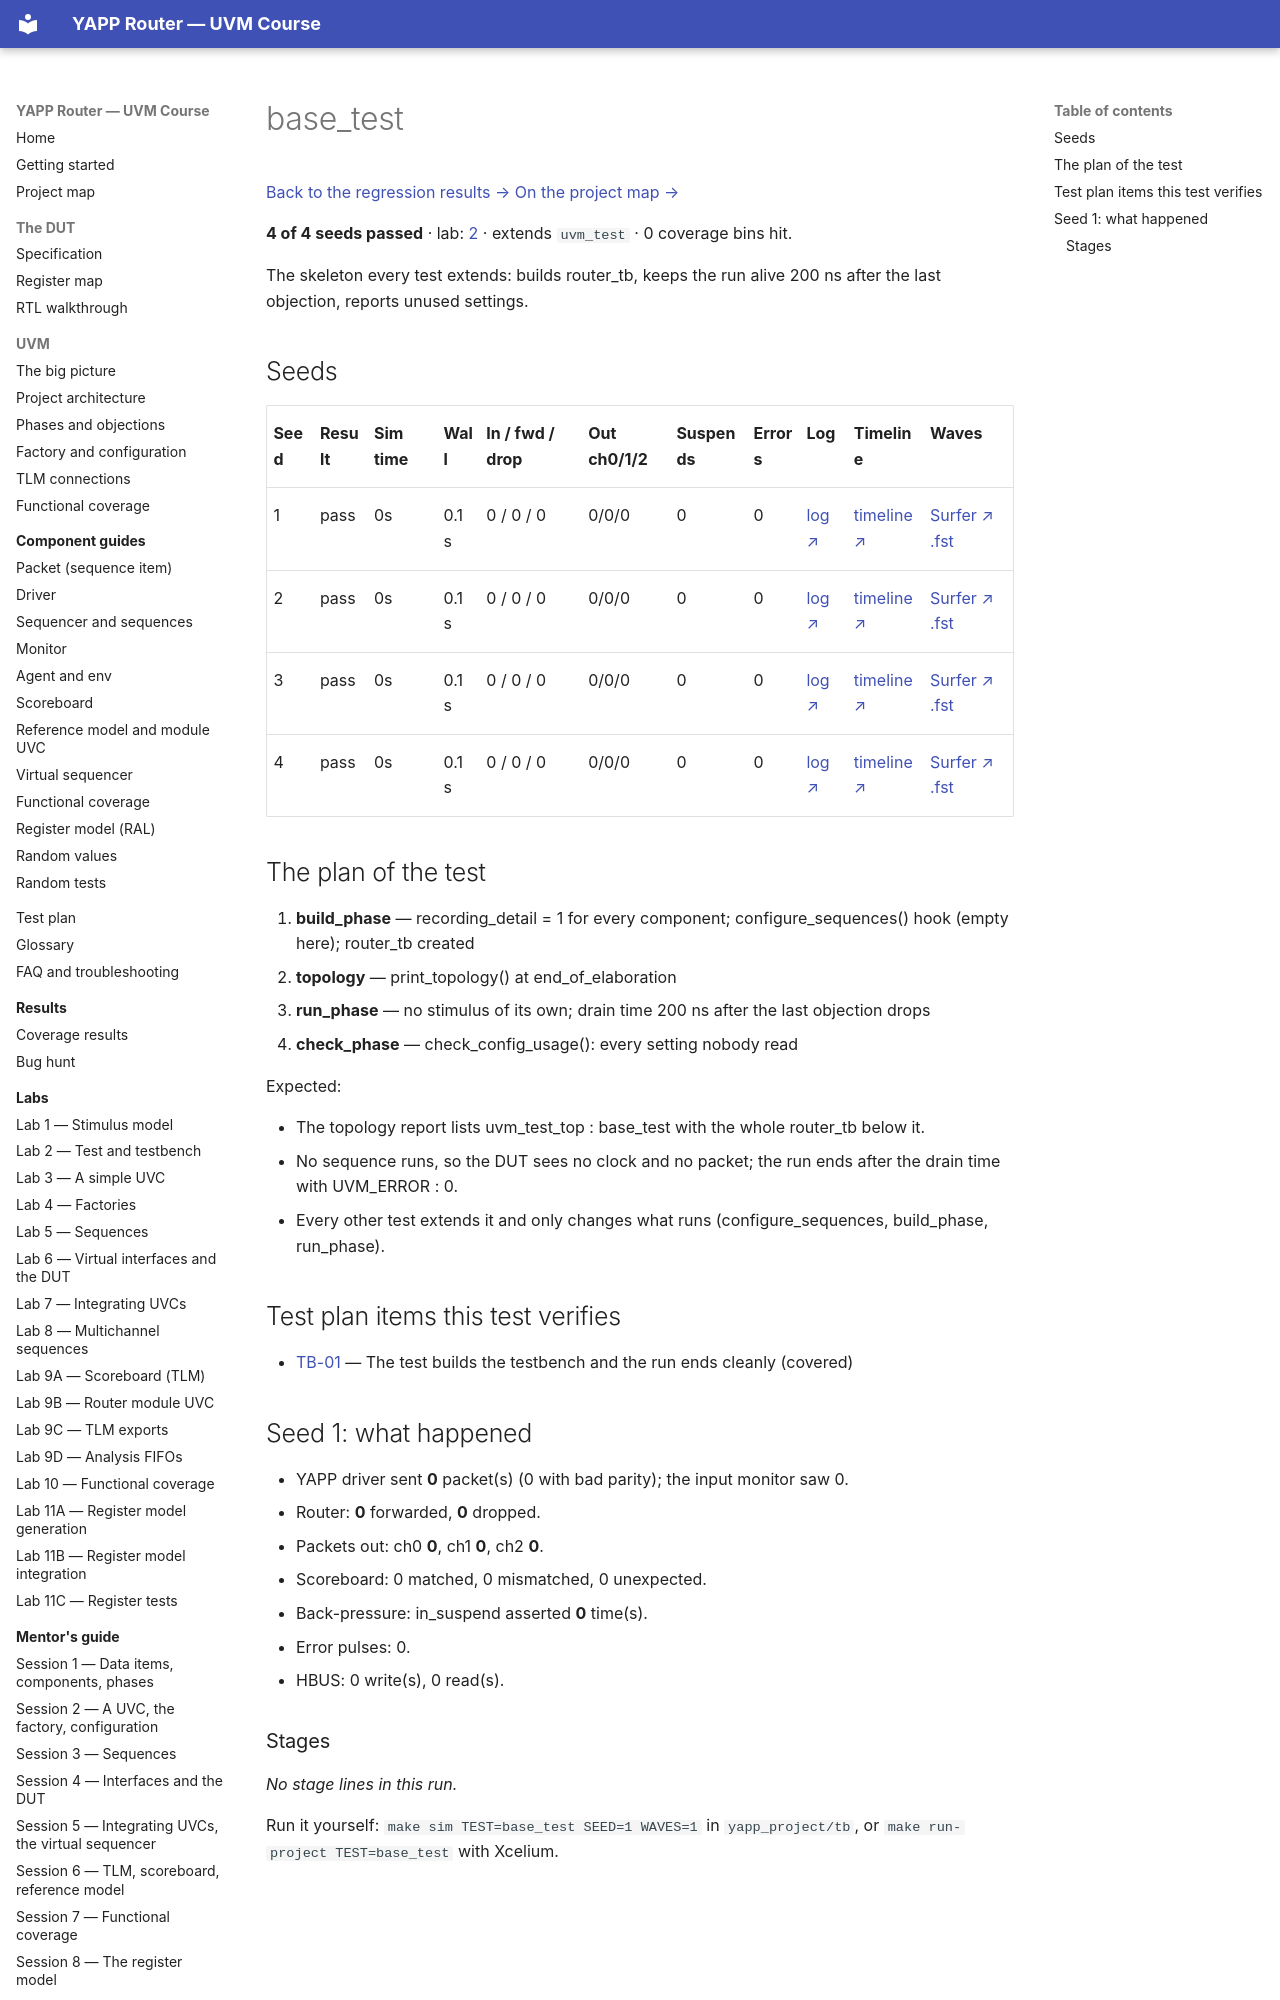

repository: tamirgabgab/Qcom-Mentoring · page: regression/base_test/index.html · generator: mkdocs

# base_test

<!-- generated by scripts/project_map/build.py from yapp_project/regression/runs.json -- run the regression, `make sim-report ONLY=yapp_project OUT=yapp_project/regression`, then `make map`; do not edit this file -->

[Back to the regression results →](index.md){ .pm-link } [On the project map →](../project-map.md#view=plan&node=cls:base_test){ .pm-link }

**4 of 4 seeds passed** · lab: [2](../labs/lab02.md) · extends `uvm_test` · 0 coverage bins hit.

The skeleton every test extends: builds router_tb, keeps the run alive 200 ns after the last objection, reports unused settings.

## Seeds

| Seed | Result | Sim time | Wall | In / fwd / drop | Out ch0/1/2 | Suspends | Errors | Log | Timeline | Waves |
|---|---|---|---|---|---|---|---|---|---|---|
| 1 | pass | 0s | 0.1 s | 0 / 0 / 0 | 0/0/0 | 0 | 0 | [log ↗](https://github.com/tamirgabgab/Qcom-Mentoring/blob/main/yapp_project/regression/yapp_project_tb/base_test_s1/base_test_s1.log) | [timeline ↗](https://github.com/tamirgabgab/Qcom-Mentoring/blob/main/yapp_project/regression/yapp_project_tb/base_test_s1/timeline.md) | [Surfer ↗](https://app.surfer-project.org/?load_url=https%3A%2F%2Fraw.githubusercontent.com%2Ftamirgabgab%2FQcom-Mentoring%2Fmain%2Fyapp_project%2Fregression%2Fyapp_project_tb%2Fbase_test_s1%2Fbase_test_s1.fst&startup_commands=run_command_file_from_url%20https%3A%2F%2Fraw.githubusercontent.com%2Ftamirgabgab%2FQcom-Mentoring%2Fmain%2Fyapp_project%2Ftb%2Fyapp_router.sucl) [.fst](https://github.com/tamirgabgab/Qcom-Mentoring/blob/main/yapp_project/regression/yapp_project_tb/base_test_s1/base_test_s1.fst) |
| 2 | pass | 0s | 0.1 s | 0 / 0 / 0 | 0/0/0 | 0 | 0 | [log ↗](https://github.com/tamirgabgab/Qcom-Mentoring/blob/main/yapp_project/regression/yapp_project_tb/base_test_s2/base_test_s2.log) | [timeline ↗](https://github.com/tamirgabgab/Qcom-Mentoring/blob/main/yapp_project/regression/yapp_project_tb/base_test_s2/timeline.md) | [Surfer ↗](https://app.surfer-project.org/?load_url=https%3A%2F%2Fraw.githubusercontent.com%2Ftamirgabgab%2FQcom-Mentoring%2Fmain%2Fyapp_project%2Fregression%2Fyapp_project_tb%2Fbase_test_s2%2Fbase_test_s2.fst&startup_commands=run_command_file_from_url%20https%3A%2F%2Fraw.githubusercontent.com%2Ftamirgabgab%2FQcom-Mentoring%2Fmain%2Fyapp_project%2Ftb%2Fyapp_router.sucl) [.fst](https://github.com/tamirgabgab/Qcom-Mentoring/blob/main/yapp_project/regression/yapp_project_tb/base_test_s2/base_test_s2.fst) |
| 3 | pass | 0s | 0.1 s | 0 / 0 / 0 | 0/0/0 | 0 | 0 | [log ↗](https://github.com/tamirgabgab/Qcom-Mentoring/blob/main/yapp_project/regression/yapp_project_tb/base_test_s3/base_test_s3.log) | [timeline ↗](https://github.com/tamirgabgab/Qcom-Mentoring/blob/main/yapp_project/regression/yapp_project_tb/base_test_s3/timeline.md) | [Surfer ↗](https://app.surfer-project.org/?load_url=https%3A%2F%2Fraw.githubusercontent.com%2Ftamirgabgab%2FQcom-Mentoring%2Fmain%2Fyapp_project%2Fregression%2Fyapp_project_tb%2Fbase_test_s3%2Fbase_test_s3.fst&startup_commands=run_command_file_from_url%20https%3A%2F%2Fraw.githubusercontent.com%2Ftamirgabgab%2FQcom-Mentoring%2Fmain%2Fyapp_project%2Ftb%2Fyapp_router.sucl) [.fst](https://github.com/tamirgabgab/Qcom-Mentoring/blob/main/yapp_project/regression/yapp_project_tb/base_test_s3/base_test_s3.fst) |
| 4 | pass | 0s | 0.1 s | 0 / 0 / 0 | 0/0/0 | 0 | 0 | [log ↗](https://github.com/tamirgabgab/Qcom-Mentoring/blob/main/yapp_project/regression/yapp_project_tb/base_test_s4/base_test_s4.log) | [timeline ↗](https://github.com/tamirgabgab/Qcom-Mentoring/blob/main/yapp_project/regression/yapp_project_tb/base_test_s4/timeline.md) | [Surfer ↗](https://app.surfer-project.org/?load_url=https%3A%2F%2Fraw.githubusercontent.com%2Ftamirgabgab%2FQcom-Mentoring%2Fmain%2Fyapp_project%2Fregression%2Fyapp_project_tb%2Fbase_test_s4%2Fbase_test_s4.fst&startup_commands=run_command_file_from_url%20https%3A%2F%2Fraw.githubusercontent.com%2Ftamirgabgab%2FQcom-Mentoring%2Fmain%2Fyapp_project%2Ftb%2Fyapp_router.sucl) [.fst](https://github.com/tamirgabgab/Qcom-Mentoring/blob/main/yapp_project/regression/yapp_project_tb/base_test_s4/base_test_s4.fst) |

## The plan of the test

1. **build_phase** — recording_detail = 1 for every component; configure_sequences() hook (empty here); router_tb created
2. **topology** — print_topology() at end_of_elaboration
3. **run_phase** — no stimulus of its own; drain time 200 ns after the last objection drops
4. **check_phase** — check_config_usage(): every setting nobody read

Expected:

- The topology report lists uvm_test_top : base_test with the whole router_tb below it.
- No sequence runs, so the DUT sees no clock and no packet; the run ends after the drain time with UVM_ERROR : 0.
- Every other test extends it and only changes what runs (configure_sequences, build_phase, run_phase).
